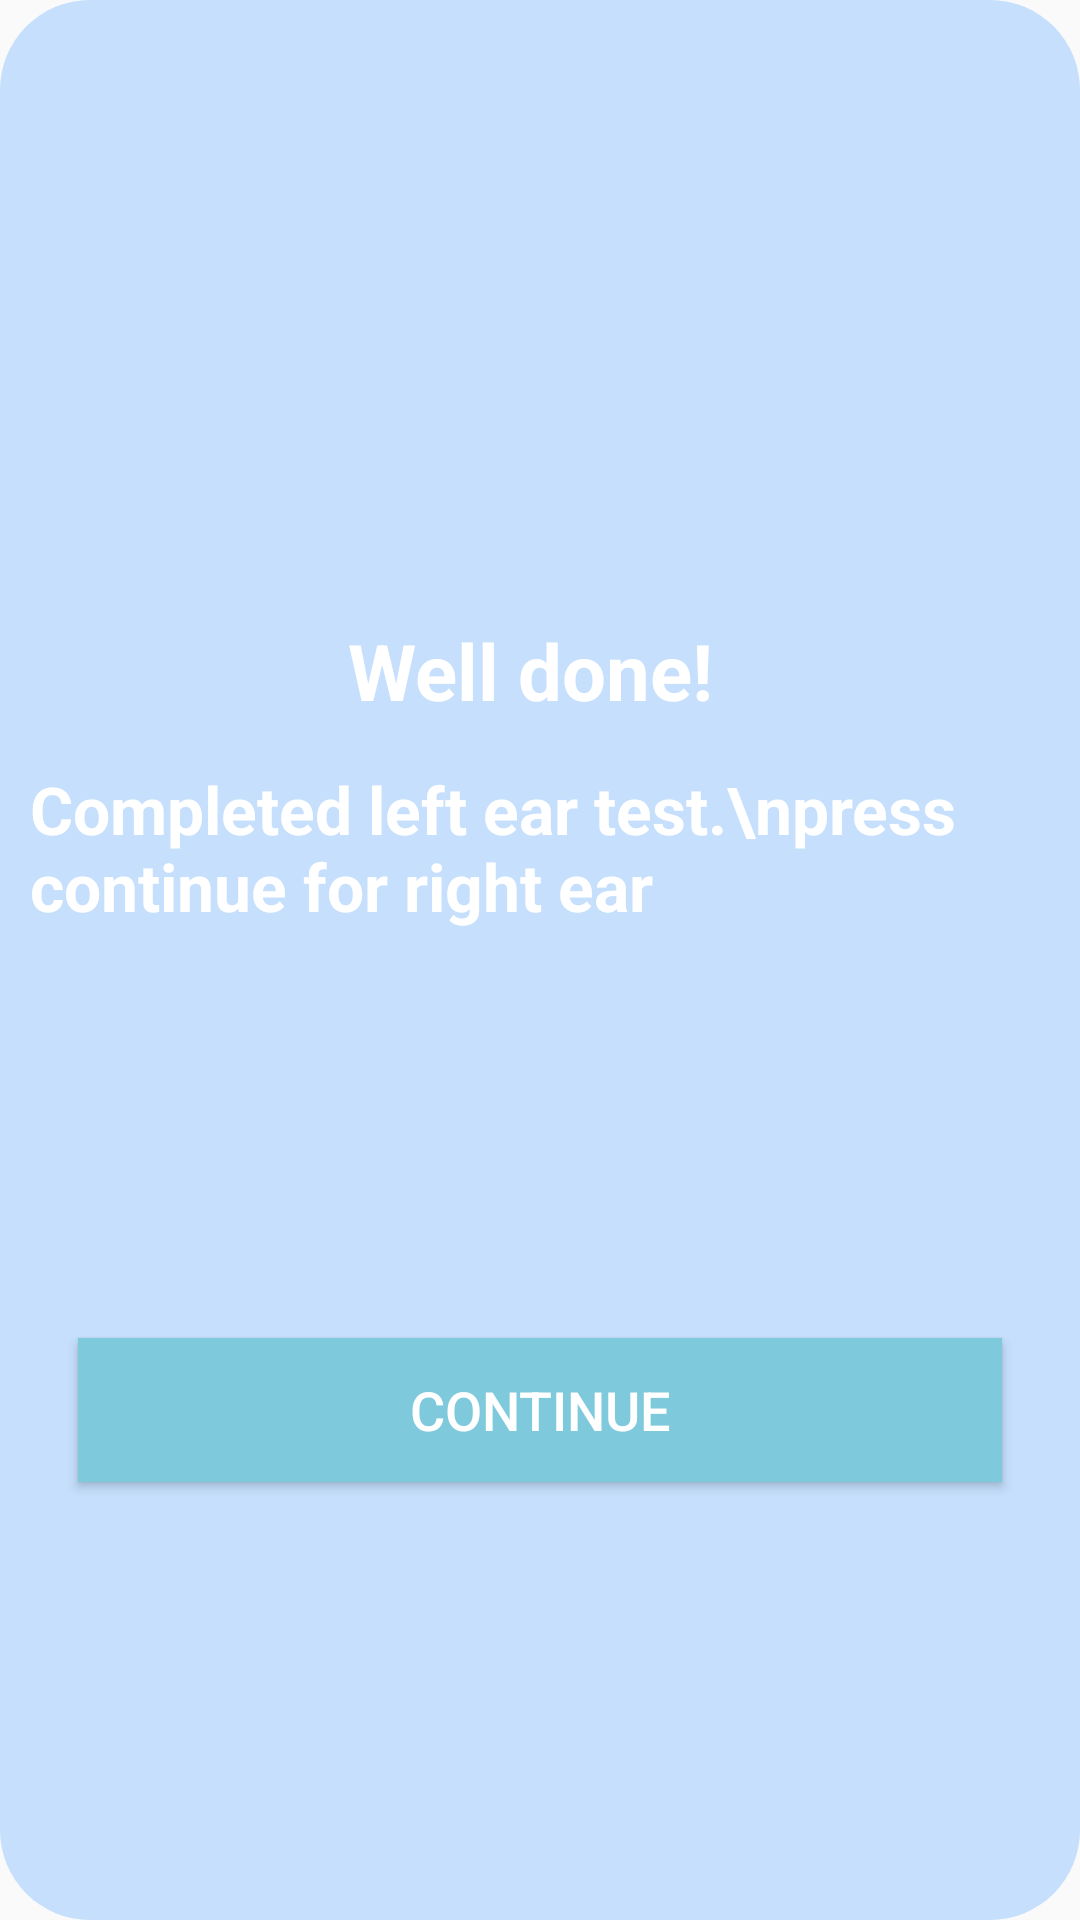

Layout XML and referenced resources for this Android screen:
<!-- AndroidManifest.xml: application theme AppTheme -->
<!-- res/layout/dialog_postive_layout.xml -->
<?xml version="1.0" encoding="utf-8"?>
<androidx.constraintlayout.widget.ConstraintLayout
xmlns:android="http://schemas.android.com/apk/res/android"
xmlns:app="http://schemas.android.com/apk/res-auto"
android:layout_width="match_parent"
android:layout_height="match_parent"
    android:background="@drawable/dialog_positive_round">

<ImageView
    android:id="@+id/imageView"
    android:layout_width="180dp"
    android:layout_height="180dp"
    android:layout_marginStart="8dp"
    android:layout_marginLeft="8dp"
    android:layout_marginTop="8dp"
    android:layout_marginEnd="8dp"
    android:layout_marginRight="8dp"
    app:layout_constraintEnd_toEndOf="parent"
    app:layout_constraintStart_toStartOf="parent"
    app:layout_constraintTop_toTopOf="parent"
    app:srcCompat="@drawable/ic_mood_black_24dp" />

<TextView
    android:id="@+id/textView"
    android:layout_width="wrap_content"
    android:layout_height="wrap_content"
    android:layout_marginStart="8dp"
    android:layout_marginLeft="8dp"
    android:layout_marginTop="8dp"
    android:layout_marginEnd="8dp"
    android:layout_marginRight="8dp"
    android:text="Well done! "
    android:textColor="@android:color/white"
    android:textSize="26sp"
    android:textStyle="bold"
    app:layout_constraintEnd_toEndOf="parent"
    app:layout_constraintStart_toStartOf="parent"
    app:layout_constraintTop_toBottomOf="@+id/imageView" />

<TextView
    android:id="@+id/textView2"
    android:layout_width="wrap_content"
    android:layout_height="wrap_content"
    android:layout_marginStart="8dp"
    android:layout_marginLeft="8dp"
    android:layout_marginTop="14dp"
    android:layout_marginEnd="8dp"
    android:layout_marginRight="8dp"
    android:text="Completed left ear test.\npress continue for right ear"
    android:textColor="@android:color/white"
    android:textSize="22sp"
    android:textStyle="bold"
    app:layout_constraintEnd_toEndOf="parent"
    app:layout_constraintStart_toStartOf="parent"
    app:layout_constraintTop_toBottomOf="@+id/textView" />

<Button
    android:id="@+id/btnDialog"
    android:layout_width="match_parent"
    android:layout_height="wrap_content"
    android:layout_marginStart="16dp"
    android:layout_marginLeft="16dp"
    android:layout_marginTop="8dp"
    android:layout_marginEnd="16dp"
    android:layout_marginRight="16dp"
    android:layout_marginBottom="8dp"
    android:bottomRightRadius="10dp"
    android:bottomLeftRadius="10dp"
    android:topLeftRadius="10dp"
    android:topRightRadius="10dp"
    android:text="Continue"
    android:textColor="@android:color/white"
    android:background="#7FC9DC"
    android:textSize="18sp"

    app:layout_constraintBottom_toBottomOf="parent"
    app:layout_constraintEnd_toEndOf="parent"
    app:layout_constraintStart_toStartOf="parent"
    app:layout_constraintTop_toBottomOf="@+id/textView2" />

</androidx.constraintlayout.widget.ConstraintLayout>
<!-- resources referenced by this layout -->
<resources>
  <!-- drawable dialog_positive_round (drawable) -->
  <?xml version="1.0" encoding="utf-8"?>
  <shape xmlns:android="http://schemas.android.com/apk/res/android">
  <solid android:color="@color/cardcolor" />
  <corners android:radius="30dp" />
  <padding
      android:bottom="10dp"
      android:left="10dp"
      android:right="10dp"
      android:top="10dp" />
  </shape>
  <style name="AppTheme" parent="Theme.AppCompat.Light.DarkActionBar">
          
          <item name="colorPrimary">#356A9A</item>
          <item name="colorPrimaryDark">#142162</item>
          <item name="colorAccent">#356A9A</item>
  
      </style>
  <color name="cardcolor">#C5DFFD</color>
</resources>
